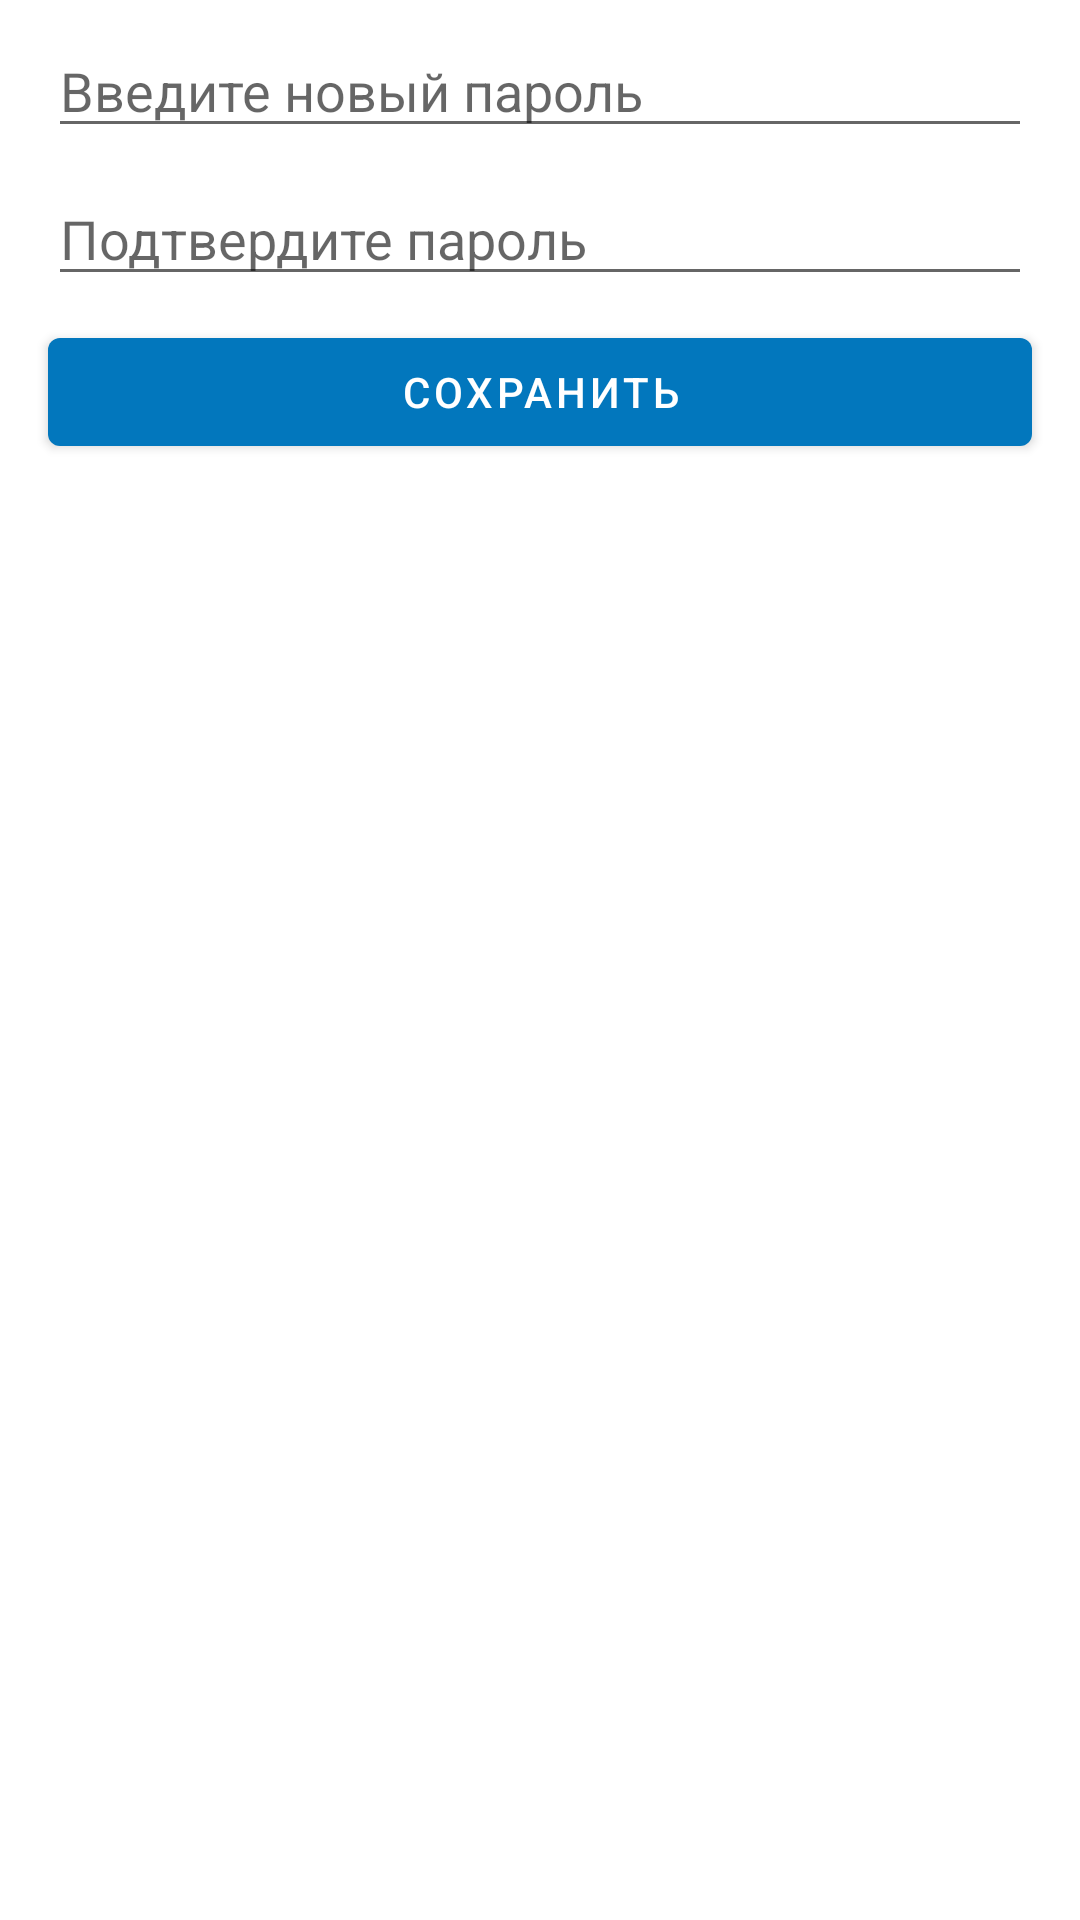

Write the Android layout XML for this screen, with the resource values it uses.
<!-- AndroidManifest.xml: application theme AppTheme -->
<!-- res/layout/activity_reset_password.xml -->
<?xml version="1.0" encoding="utf-8"?>
<androidx.constraintlayout.widget.ConstraintLayout xmlns:android="http://schemas.android.com/apk/res/android"
    xmlns:app="http://schemas.android.com/apk/res-auto"
    xmlns:tools="http://schemas.android.com/tools"
    android:layout_width="match_parent"
    android:layout_height="match_parent"
    tools:context=".ResetPassword">

    <EditText
        android:id="@+id/newUserPassword"
        android:layout_width="0dp"
        android:layout_height="wrap_content"
        android:layout_marginStart="16dp"
        android:layout_marginTop="8dp"
        android:layout_marginEnd="16dp"
        android:ems="10"
        android:hint="@string/new_pswd"
        android:inputType="textPassword"
        app:layout_constraintEnd_toEndOf="parent"
        app:layout_constraintStart_toStartOf="parent"
        app:layout_constraintTop_toTopOf="parent" />

    <EditText
        android:id="@+id/newConfirmPass"
        android:layout_width="0dp"
        android:layout_height="wrap_content"
        android:layout_marginStart="16dp"
        android:layout_marginTop="8dp"
        android:layout_marginEnd="16dp"
        android:ems="10"
        android:hint="@string/conf_pswd_miss"
        android:inputType="textPassword"
        app:layout_constraintEnd_toEndOf="parent"
        app:layout_constraintStart_toStartOf="parent"
        app:layout_constraintTop_toBottomOf="@+id/newUserPassword" />

    <Button
        android:id="@+id/resetPasswordBtn"
        android:layout_width="0dp"
        android:layout_height="wrap_content"
        android:layout_marginStart="16dp"
        android:layout_marginTop="8dp"
        android:layout_marginEnd="16dp"
        android:text="@string/save"
        app:layout_constraintEnd_toEndOf="parent"
        app:layout_constraintStart_toStartOf="parent"
        app:layout_constraintTop_toBottomOf="@+id/newConfirmPass" />
</androidx.constraintlayout.widget.ConstraintLayout>
<!-- resources referenced by this layout -->
<resources>
  <string name="conf_pswd_miss">Подтвердите пароль</string>
  <string name="new_pswd">Введите новый пароль</string>
  <string name="save">Сохранить</string>
  <style name="AppTheme" parent="Theme.MaterialComponents.Light.DarkActionBar">
          
          <item name="colorPrimary">@color/colorPrimary</item>
          <item name="colorPrimaryDark">@color/colorPrimaryDark</item>
          <item name="colorAccent">@color/colorAccent</item>
      </style>
  <color name="colorPrimary">#0277bd</color>
  <color name="colorPrimaryDark">#004c8c</color>
  <color name="colorAccent">#0277bd</color>
</resources>
